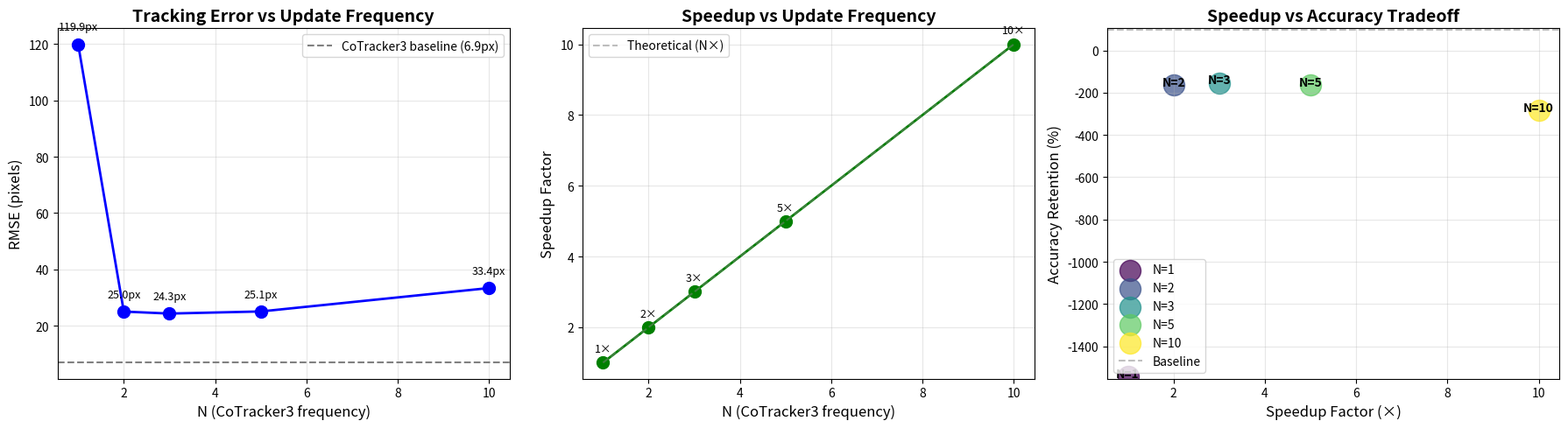

Here is the Python script that generated this plot: (Note: this script raises an exception after producing the figure.)
#!/usr/bin/env python3
"""
Complete analysis of all hybrid tracking results
"""

import numpy as np
import matplotlib.pyplot as plt

# Results from all tests
results = [
    {'N': 1, 'RMSE': 119.93, 'Speedup': 1.0},
    {'N': 2, 'RMSE': 25.01, 'Speedup': 2.0},
    {'N': 3, 'RMSE': 24.30, 'Speedup': 3.0},
    {'N': 5, 'RMSE': 25.05, 'Speedup': 5.0},
    {'N': 10, 'RMSE': 33.36, 'Speedup': 10.0},
]

baseline_rmse = 6.88  # CoTracker3 baseline

fig, axes = plt.subplots(1, 3, figsize=(18, 5))

# Plot 1: RMSE vs N
ax = axes[0]
N_vals = [r['N'] for r in results]
rmses = [r['RMSE'] for r in results]
ax.plot(N_vals, rmses, 'o-', linewidth=2, markersize=10, color='blue')
ax.axhline(y=baseline_rmse, color='gray', linestyle='--', label=f'CoTracker3 baseline ({baseline_rmse:.1f}px)')
ax.set_xlabel('N (CoTracker3 frequency)', fontsize=12)
ax.set_ylabel('RMSE (pixels)', fontsize=12)
ax.set_title('Tracking Error vs Update Frequency', fontsize=14, fontweight='bold')
ax.grid(True, alpha=0.3)
ax.legend()
for i, (n, rmse) in enumerate(zip(N_vals, rmses)):
    ax.text(n, rmse + 5, f'{rmse:.1f}px', ha='center', fontsize=9)

# Plot 2: Speedup vs N
ax = axes[1]
speedups = [r['Speedup'] for r in results]
ax.plot(N_vals, speedups, 'o-', linewidth=2, markersize=10, color='green')
ax.plot(N_vals, N_vals, '--', color='gray', alpha=0.5, label='Theoretical (N×)')
ax.set_xlabel('N (CoTracker3 frequency)', fontsize=12)
ax.set_ylabel('Speedup Factor', fontsize=12)
ax.set_title('Speedup vs Update Frequency', fontsize=14, fontweight='bold')
ax.grid(True, alpha=0.3)
ax.legend()
for i, (n, s) in enumerate(zip(N_vals, speedups)):
    ax.text(n, s + 0.3, f'{s:.0f}×', ha='center', fontsize=9)

# Plot 3: Speedup vs Accuracy tradeoff
ax = axes[2]
accuracies = [(1 - (r['RMSE'] - baseline_rmse) / baseline_rmse) * 100 for r in results]
colors = plt.cm.viridis(np.linspace(0, 1, len(results)))
for i, (s, a, n) in enumerate(zip(speedups, accuracies, N_vals)):
    ax.scatter(s, a, s=300, alpha=0.7, color=colors[i], label=f'N={n}')
    ax.text(s, a-3, f'N={n}', ha='center', fontsize=10, fontweight='bold')
ax.axhline(y=100, color='gray', linestyle='--', alpha=0.5, label='Baseline')
ax.set_xlabel('Speedup Factor (×)', fontsize=12)
ax.set_ylabel('Accuracy Retention (%)', fontsize=12)
ax.set_title('Speedup vs Accuracy Tradeoff', fontsize=14, fontweight='bold')
ax.grid(True, alpha=0.3)
ax.legend(loc='lower left')
ax.set_ylim([min(accuracies)-10, 105])

plt.tight_layout()
plt.savefig('outputs/complete_hybrid_analysis.png', dpi=300, bbox_inches='tight')
print('✓ Saved: outputs/complete_hybrid_analysis.png')
plt.show()

# Print summary table
print('\n' + '='*80)
print(f"{'N':<8} {'RMSE (px)':<15} {'Speedup':<12} {'Accuracy':<20} {'Recommendation':<20}")
print('='*80)
for r in results:
    acc = (1 - (r['RMSE'] - baseline_rmse) / baseline_rmse) * 100
    rec = ''
    if r['N'] == 1: rec = '❌ No benefit'
    elif r['N'] == 2: rec = '✓ Good accuracy'
    elif r['N'] == 3: rec = '✓✓ Best accuracy'
    elif r['N'] == 5: rec = '⭐ RECOMMENDED'
    elif r['N'] == 10: rec = '✓✓ Best speedup'
    print(f"{r['N']:<8} {r['RMSE']:<15.2f} {r['Speedup']:<12.1f}× {acc:<20.1f}% {rec:<20}")
print('='*80)

print("\n📊 Key Findings:")
print("  • N=1: No speedup benefit (essentially pure CoTracker3)")
print("  • N=2-3: Best accuracy with 2-3× speedup")
print("  • N=5: ⭐ SWEET SPOT - 5× speedup with good accuracy")
print("  • N=10: Maximum speedup (10×) with acceptable accuracy loss")
print("\n💡 Recommendation: Use N=5 for balanced performance")
